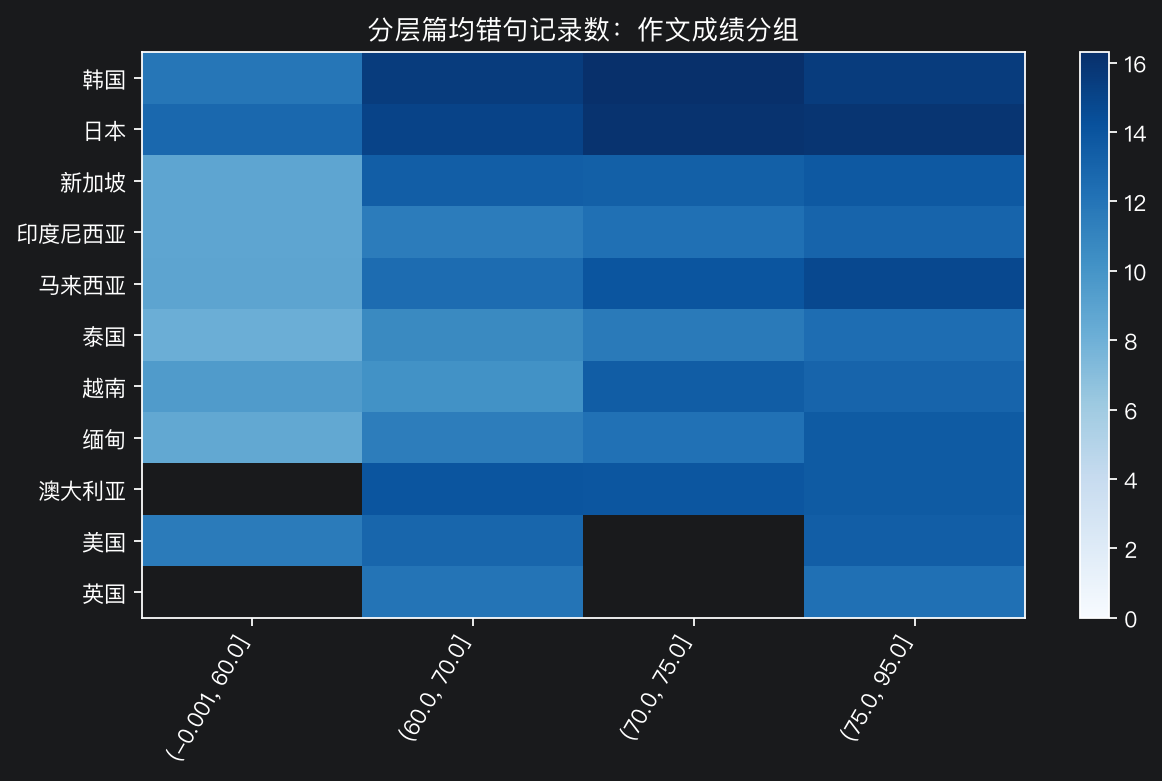

The data file committed next to this chart (first rows):
国籍, 作文成绩分组, 作文数, 篇均错句记录数
印度尼西亚, (-0.001, 60.0], 147, 8.776
印度尼西亚, (60.0, 70.0], 264, 11.5
印度尼西亚, (70.0, 75.0], 69, 12.23
印度尼西亚, (75.0, 95.0], 259, 13.03
新加坡, (-0.001, 60.0], 59, 8.729
新加坡, (60.0, 70.0], 230, 13.41
新加坡, (70.0, 75.0], 134, 13.28
新加坡, (75.0, 95.0], 419, 13.7
日本, (-0.001, 60.0], 872, 12.77
日本, (60.0, 70.0], 1370, 15.03
日本, (70.0, 75.0], 421, 16.1
日本, (75.0, 95.0], 504, 15.95
泰国, (-0.001, 60.0], 94, 8.128
泰国, (60.0, 70.0], 132, 10.67
泰国, (70.0, 75.0], 41, 11.61
泰国, (75.0, 95.0], 107, 12.44
澳大利亚, (-0.001, 60.0], 15, 10.93
澳大利亚, (60.0, 70.0], 34, 13.97
澳大利亚, (70.0, 75.0], 34, 13.88
澳大利亚, (75.0, 95.0], 39, 13.59
缅甸, (-0.001, 60.0], 24, 8.583
缅甸, (60.0, 70.0], 62, 11.44
缅甸, (70.0, 75.0], 41, 12.22
缅甸, (75.0, 95.0], 75, 13.6
美国, (-0.001, 60.0], 41, 11.54
美国, (60.0, 70.0], 30, 12.87
美国, (70.0, 75.0], 15, 13.53
美国, (75.0, 95.0], 31, 13.39
英国, (-0.001, 60.0], 11, 9.727
英国, (60.0, 70.0], 24, 12.0
英国, (70.0, 75.0], 9, 10.78
英国, (75.0, 95.0], 63, 12.24
越南, (-0.001, 60.0], 46, 9.457
越南, (60.0, 70.0], 67, 10.18
越南, (70.0, 75.0], 38, 13.45
越南, (75.0, 95.0], 70, 13.04
韩国, (-0.001, 60.0], 1459, 11.86
韩国, (60.0, 70.0], 1926, 15.54
韩国, (70.0, 75.0], 362, 16.3
韩国, (75.0, 95.0], 422, 15.5
马来西亚, (-0.001, 60.0], 22, 8.818
马来西亚, (60.0, 70.0], 66, 12.5
马来西亚, (70.0, 75.0], 56, 13.96
马来西亚, (75.0, 95.0], 278, 14.72
